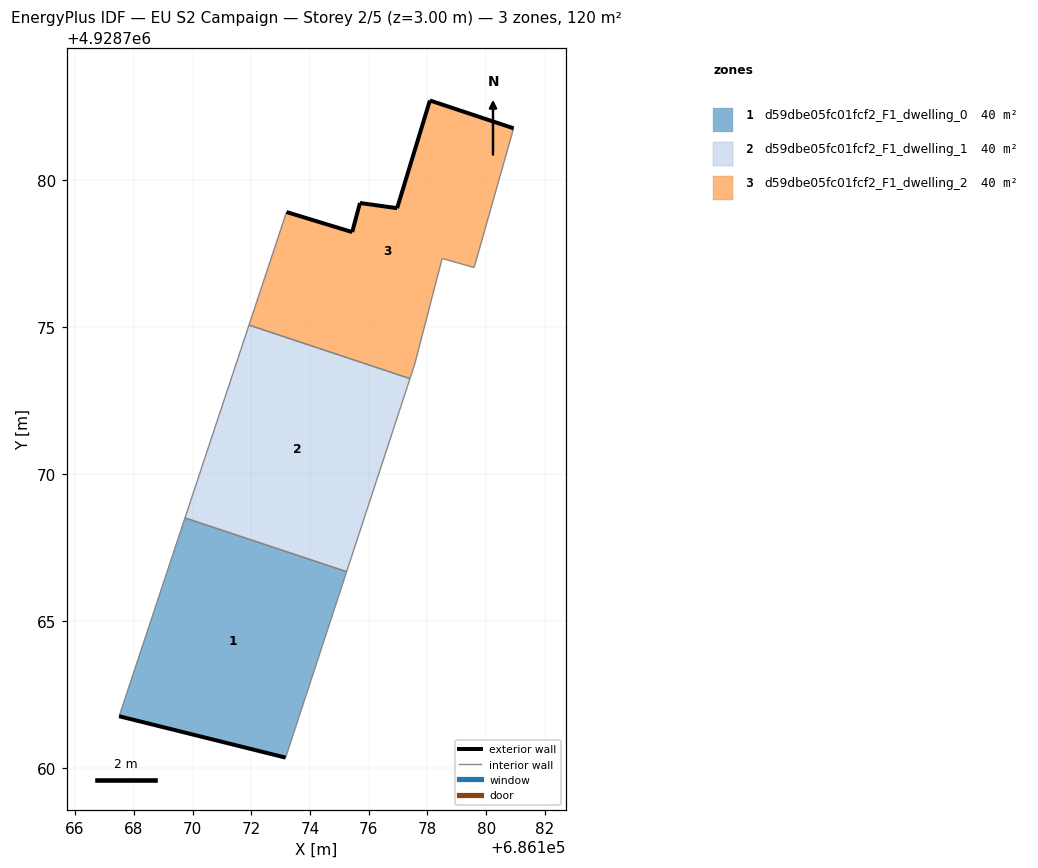
=== STOREY PLAN SPEC (per zone: floor XY polygon, exterior-wall plan segments, windows/doors) ===
zone 1: d59dbe05fc01fcf2_F1_dwelling_0  (40.1 m²)
  floor: (686173.17, 4928760.34) (686175.25, 4928766.67) (686169.74, 4928768.50) (686167.50, 4928761.75)
  exterior wall: (686173.17, 4928760.34) – (686167.50, 4928761.75)  [5.8 m]
  interior walls: 3
zone 2: d59dbe05fc01fcf2_F1_dwelling_1  (40.1 m²)
  floor: (686175.25, 4928766.67) (686177.40, 4928773.25) (686171.92, 4928775.07) (686169.74, 4928768.50)
  interior walls: 4
zone 3: d59dbe05fc01fcf2_F1_dwelling_2  (40.1 m²)
  floor: (686177.57, 4928773.75) (686178.50, 4928777.34) (686179.59, 4928777.03) (686180.93, 4928781.77) (686178.08, 4928782.72) (686176.97, 4928779.05) (686175.70, 4928779.23) (686175.44, 4928778.24) (686173.20, 4928778.92) (686171.92, 4928775.07) (686177.40, 4928773.25)
  exterior wall: (686173.20, 4928778.92) – (686175.44, 4928778.24)  [2.3 m]
  exterior wall: (686175.44, 4928778.24) – (686175.70, 4928779.23)  [1.0 m]
  exterior wall: (686175.70, 4928779.23) – (686176.97, 4928779.05)  [1.3 m]
  exterior wall: (686176.97, 4928779.05) – (686178.08, 4928782.72)  [3.8 m]
  exterior wall: (686178.08, 4928782.72) – (686180.93, 4928781.77)  [3.0 m]
  interior walls: 6

=== DERIVED (storey summary) ===
Building: EU S2 Campaign
Storey: 2 of 5  (floor level z = 3.00 m)
Storey gross floor area: 120.2 m²
Zones on this storey: 3
  - d59dbe05fc01fcf2_F1_dwelling_0: floor 40.1 m²; exterior wall 5.8 m (17.5 m²); WWR 0.0%
  - d59dbe05fc01fcf2_F1_dwelling_1: floor 40.1 m²
  - d59dbe05fc01fcf2_F1_dwelling_2: floor 40.1 m²; exterior wall 11.5 m (34.4 m²); WWR 0.0%
Zone adjacency (shared interzone walls):
  - d59dbe05fc01fcf2_F1_dwelling_0 ↔ d59dbe05fc01fcf2_F1_dwelling_1
  - d59dbe05fc01fcf2_F1_dwelling_1 ↔ d59dbe05fc01fcf2_F1_dwelling_2